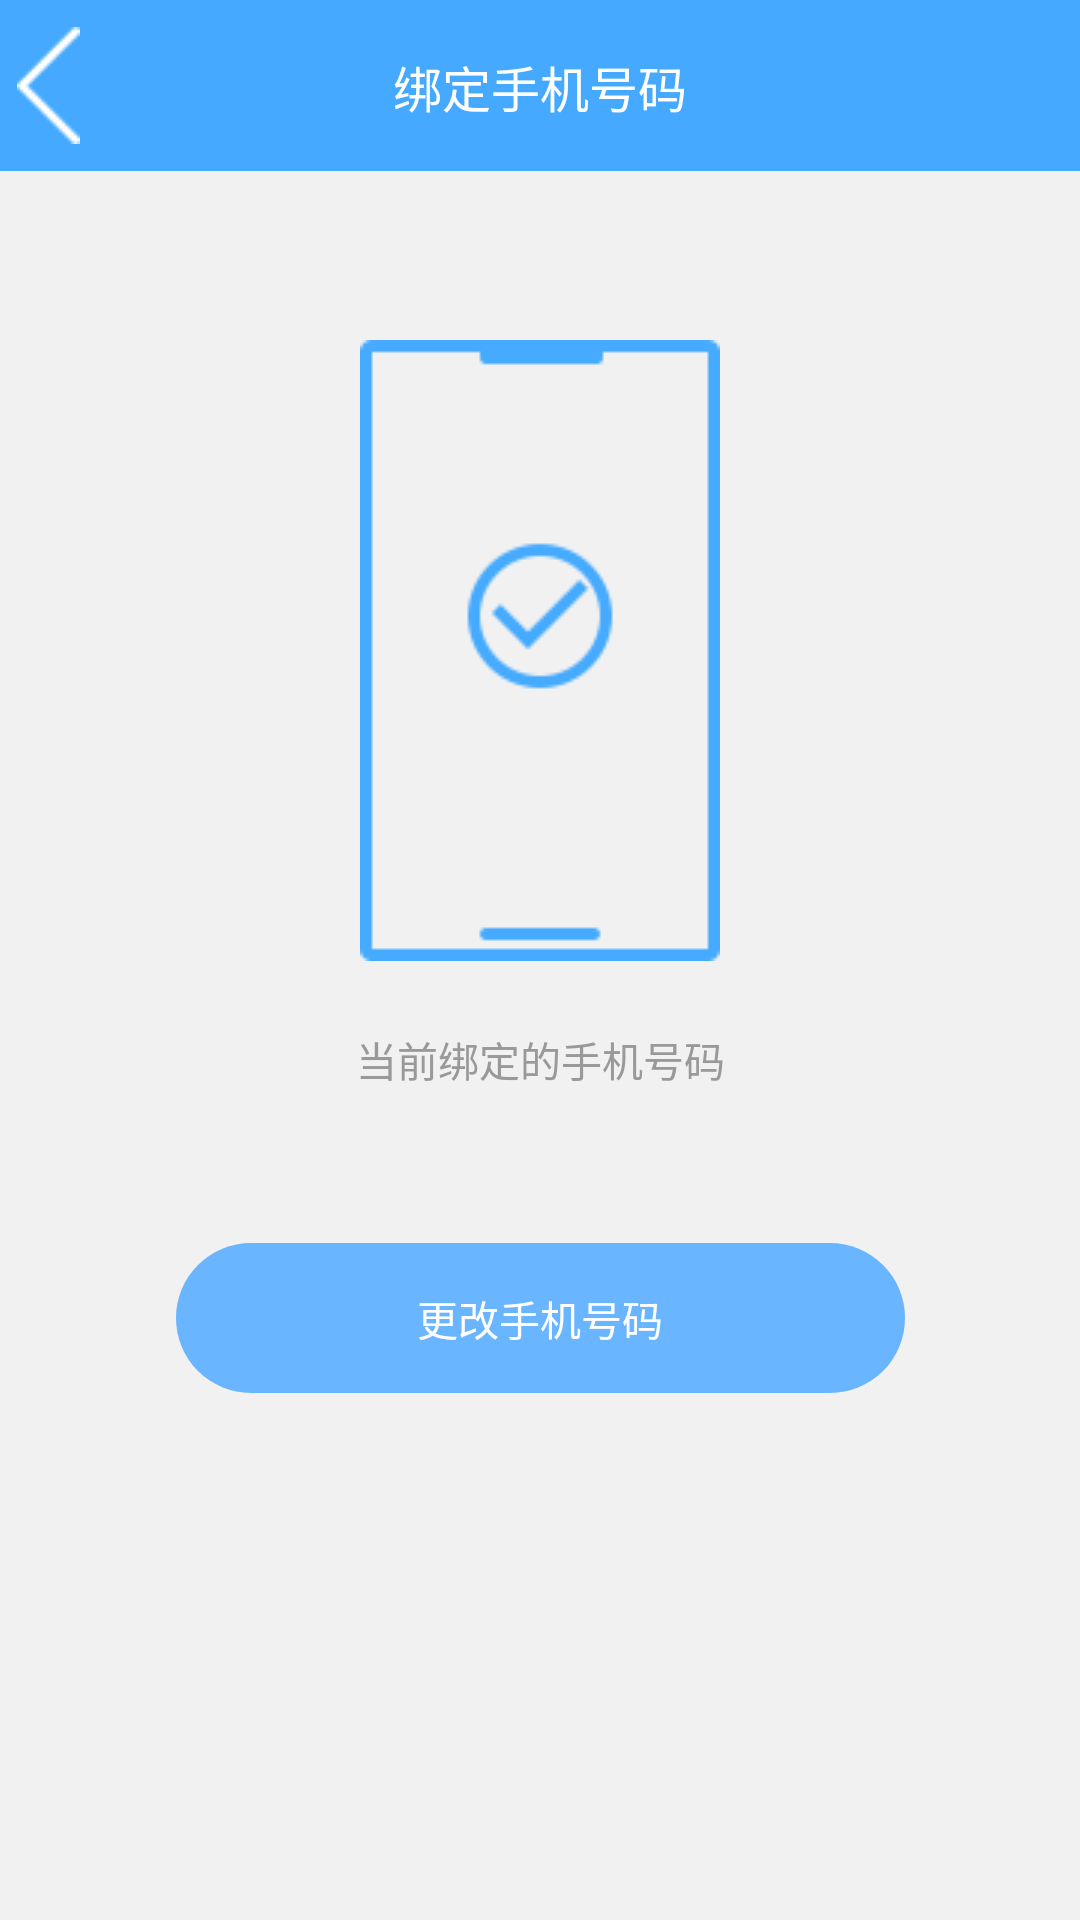

Layout XML and referenced resources for this Android screen:
<!-- AndroidManifest.xml: application theme AppTheme -->
<!-- res/layout/user_activity_member_bind_phone.xml -->
<?xml version="1.0" encoding="utf-8"?>
<android.support.constraint.ConstraintLayout xmlns:android="http://schemas.android.com/apk/res/android"
    xmlns:app="http://schemas.android.com/apk/res-auto"
    android:layout_width="match_parent"
    android:layout_height="match_parent"
    android:background="@color/user_default_bg">

    <include
        android:id="@+id/topBar"
        layout="@layout/include_user_topbar"
        app:layout_constraintEnd_toEndOf="parent"
        app:layout_constraintStart_toStartOf="parent"
        app:layout_constraintTop_toTopOf="parent" />

    <ImageView
        android:id="@+id/iv_phone"
        android:layout_width="wrap_content"
        android:layout_height="wrap_content"
        app:layout_constraintBottom_toBottomOf="parent"
        app:layout_constraintEnd_toEndOf="parent"
        app:layout_constraintStart_toStartOf="parent"
        app:layout_constraintTop_toBottomOf="@+id/topBar"
        app:layout_constraintVertical_bias="0.15"
        app:srcCompat="@drawable/ic_bind_phone" />

    <TextView
        android:id="@+id/tv_desc"
        android:layout_width="wrap_content"
        android:layout_height="wrap_content"
        android:layout_marginTop="@dimen/dp_50"
        android:text="@string/user_bind_phone"
        style="@style/text_LG_light_grey"
        app:layout_constraintEnd_toEndOf="@+id/iv_phone"
        app:layout_constraintStart_toStartOf="@+id/iv_phone"
        app:layout_constraintTop_toBottomOf="@+id/iv_phone" />

    <TextView
        android:id="@+id/tv_phone"
        android:layout_width="wrap_content"
        android:layout_height="wrap_content"
        android:layout_marginTop="@dimen/dp_20"
        style="@style/text_XXL_grey"
        app:layout_constraintEnd_toEndOf="@+id/tv_desc"
        app:layout_constraintStart_toStartOf="@+id/tv_desc"
        app:layout_constraintTop_toBottomOf="@+id/tv_desc" />

    <Button
        android:id="@+id/btn_bind"
        style="@style/Button.Rounded.Corner50.TextSize30"
        android:layout_width="@dimen/dp_540"
        android:layout_height="wrap_content"
        android:layout_marginTop="@dimen/dp_40"
        android:text="@string/user_info_phone_update"
        app:layout_constraintEnd_toEndOf="parent"
        app:layout_constraintStart_toStartOf="parent"
        app:layout_constraintTop_toBottomOf="@+id/tv_phone" />

</android.support.constraint.ConstraintLayout>
<!-- res/layout/include_user_topbar.xml (included above) -->
<?xml version="1.0" encoding="utf-8"?>
<android.support.constraint.ConstraintLayout xmlns:android="http://schemas.android.com/apk/res/android"
    xmlns:app="http://schemas.android.com/apk/res-auto"
    android:layout_width="match_parent"
    android:layout_height="wrap_content">

    <android.support.v7.widget.Toolbar
        android:id="@+id/toolbar"
        android:layout_width="0dp"
        android:layout_height="wrap_content"
        android:minHeight="?attr/actionBarSize"
        android:gravity="center_vertical"
        android:background="@color/colorPrimary"
        app:contentInsetLeft="0dp"
        app:contentInsetStart="0dp"
        app:layout_constraintEnd_toEndOf="parent"
        app:layout_constraintStart_toStartOf="parent"
        app:layout_constraintTop_toTopOf="parent">

        <ImageView
            android:id="@+id/iv_back"
            android:layout_width="@dimen/dp_72"
            android:layout_height="match_parent"
            android:layout_gravity="start"
            android:background="?attr/selectableItemBackgroundBorderless"
            android:clickable="true"
            android:contentDescription="@null"
            android:focusable="true"
            android:paddingBottom="@dimen/dp_20"
            android:paddingTop="@dimen/dp_20"
            android:src="@drawable/ic_back" />

        <TextView
            android:id="@+id/tv_title"
            style="@style/text_XL_white"
            android:layout_width="wrap_content"
            android:layout_height="match_parent"
            android:layout_gravity="center"
            android:paddingBottom="@dimen/dp_20"
            android:paddingTop="@dimen/dp_23"
            android:singleLine="true"
            android:text="@string/user_info_phone_bind" />

    </android.support.v7.widget.Toolbar>

</android.support.constraint.ConstraintLayout>
<!-- resources referenced by this layout -->
<resources>
  <color name="colorPrimary">#45AAFF</color>
  <color name="user_default_bg">#F1F1F1</color>
  <dimen name="dp_20">20.00dp</dimen>
  <dimen name="dp_23">23.00dp</dimen>
  <dimen name="dp_40">40.00dp</dimen>
  <dimen name="dp_50">50.00dp</dimen>
  <dimen name="dp_540">540.00dp</dimen>
  <dimen name="dp_72">72.00dp</dimen>
  <!-- drawable ic_back: png bitmap (drawable-mdpi, 416 bytes) -->
  <!-- drawable ic_bind_phone: png bitmap (drawable-mdpi, 1602 bytes) -->
  <string name="user_bind_phone">当前绑定的手机号码</string>
  <string name="user_info_phone_bind">绑定手机号码</string>
  <string name="user_info_phone_update">更改手机号码</string>
  <style name="Button.Rounded.Corner50.TextSize30" parent="Widget.AppCompat.Button.Borderless">
          <item name="android:background">@drawable/user_btn_bg_selector_pressed</item>
          <item name="android:padding">15dp</item>
          <item name="android:textColor">@color/text_white</item>
          <item name="android:textSize">@dimen/textSizeLG</item>
          <item name="android:textStyle">normal</item>
          <item name="android:gravity">center</item>
      </style>
  <style name="text_LG_light_grey">
          <item name="android:textColor">@color/default_subtext_color</item>
          <item name="android:textSize">@dimen/textSizeLG</item>
          <item name="android:textStyle">normal</item>
          <item name="android:gravity">center</item>
      </style>
  <style name="text_XL_white">
          <item name="android:textColor">@color/text_white</item>
          <item name="android:textSize">@dimen/textSizeXL</item>
          <item name="android:textStyle">normal</item>
          <item name="android:gravity">center</item>
      </style>
  <style name="text_XXL_grey">
          <item name="android:textColor">@color/default_text_color</item>
          <item name="android:textSize">@dimen/textSizeXXL</item>
          <item name="android:textStyle">normal</item>
          <item name="android:gravity">center</item>
      </style>
  <style name="AppTheme" parent="Theme.AppCompat.Light.DarkActionBar">
          
          <item name="colorPrimary">@color/colorPrimary</item>
          <item name="colorPrimaryDark">@color/colorPrimaryDark</item>
          <item name="colorAccent">@color/colorAccent</item>
          <item name="android:windowFullscreen">true</item>
          <item name="android:windowContentOverlay">@null</item>
      </style>
  <!-- drawable user_btn_bg_selector_pressed (drawable) -->
  <?xml version="1.0" encoding="utf-8"?>
  <selector xmlns:android="http://schemas.android.com/apk/res/android">
  
      <item android:state_pressed="true">
          <shape android:shape="rectangle">
              <solid android:color="@color/user_btn_pressed_color"/>
              <corners android:topLeftRadius="@dimen/dp_50"
                  android:topRightRadius="@dimen/dp_50"
                  android:bottomRightRadius="@dimen/dp_50"
                  android:bottomLeftRadius="@dimen/dp_50" />
          </shape>
      </item>
  
      <item>
          <shape android:shape="rectangle">
              <solid android:color="@color/user_btn_normal_color"/>
              <corners android:topLeftRadius="@dimen/dp_50"
                  android:topRightRadius="@dimen/dp_50"
                  android:bottomRightRadius="@dimen/dp_50"
                  android:bottomLeftRadius="@dimen/dp_50" />
          </shape>
      </item>
  
  </selector>
  <color name="text_white">#FFFFFF</color>
  <dimen name="textSizeLG">30sp</dimen>
  <color name="default_subtext_color">#999999</color>
  <dimen name="textSizeXL">36sp</dimen>
  <color name="default_text_color">#666666</color>
  <dimen name="textSizeXXL">40sp</dimen>
  <color name="colorPrimaryDark">@android:color/transparent</color>
  <color name="colorAccent">#45AAFF</color>
  <color name="user_btn_pressed_color">#3399ff</color>
  <color name="user_btn_normal_color">#6ab5ff</color>
</resources>
